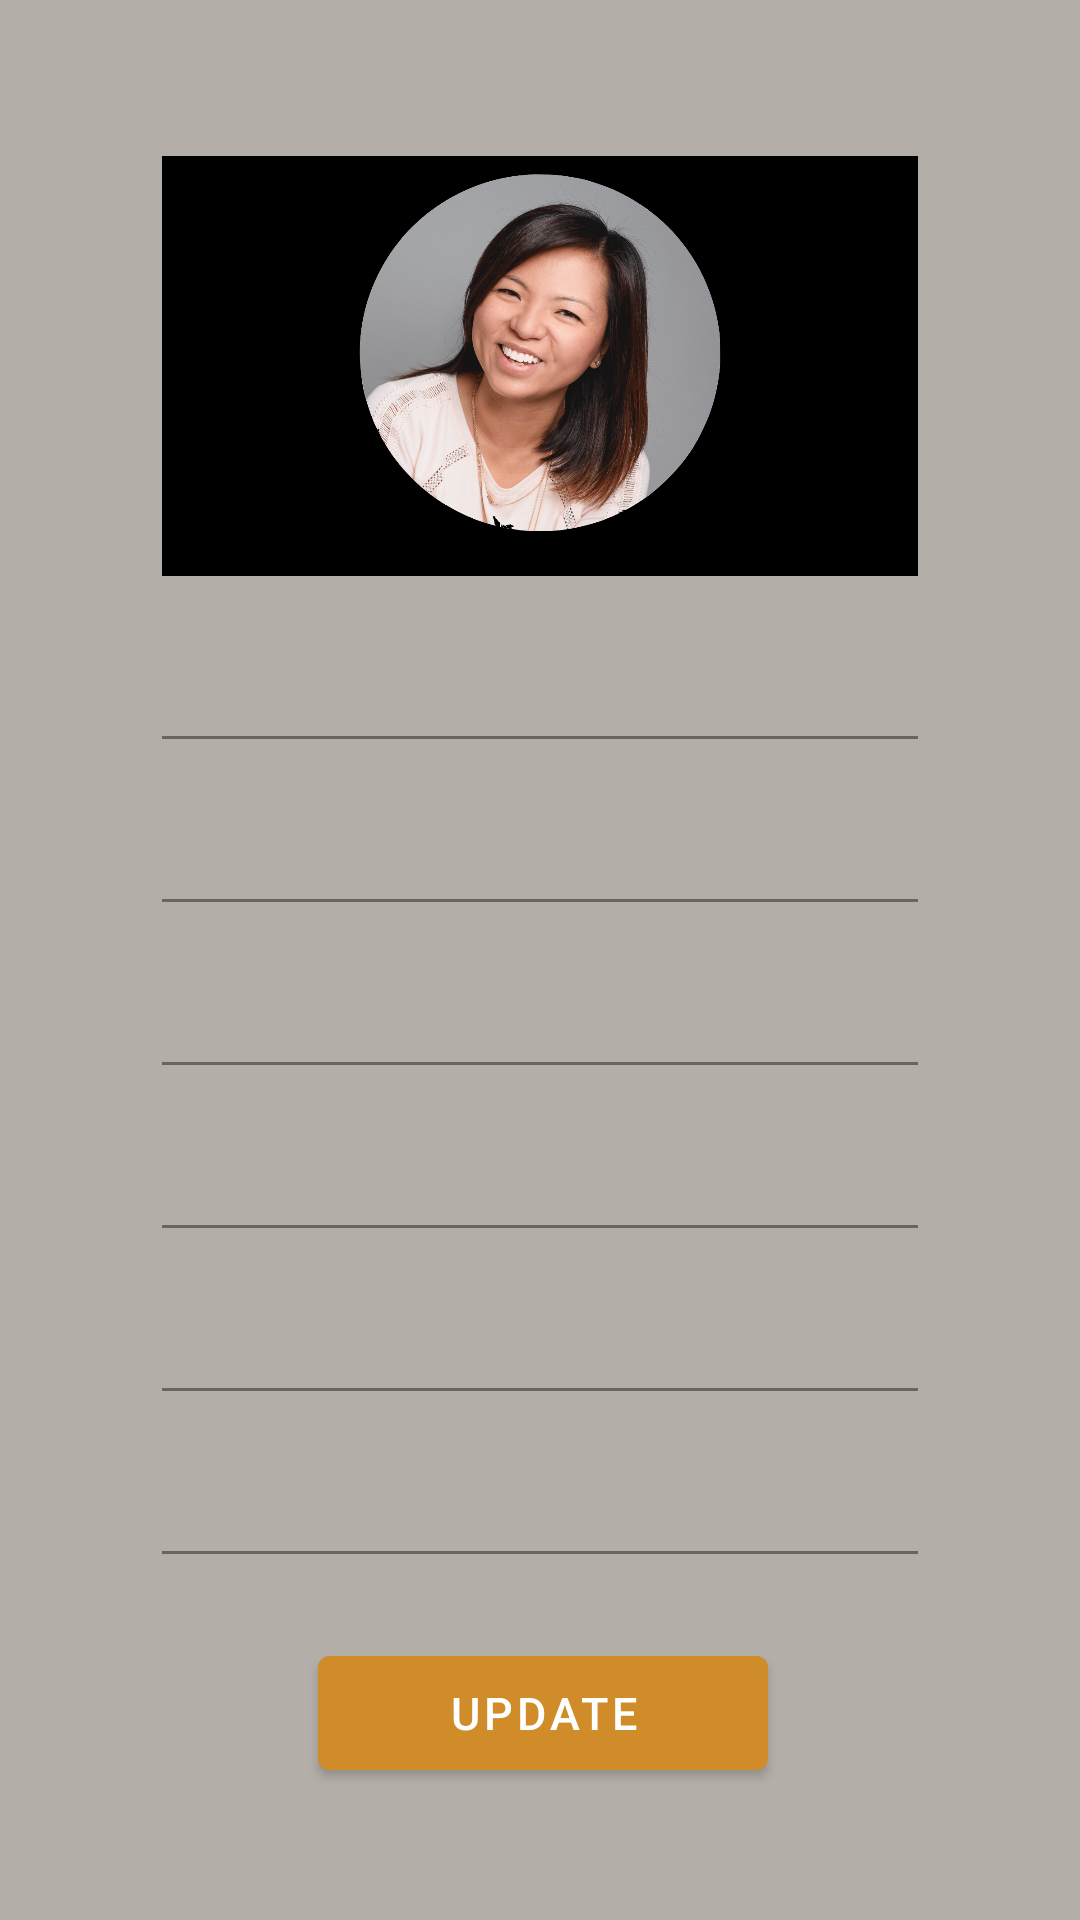

Reconstruct the res/layout file that produces this screen, plus the resources it refers to.
<!-- AndroidManifest.xml: application theme Theme.EasyGO -->
<!-- res/layout/activity_passenger_profile.xml -->
<?xml version="1.0" encoding="utf-8"?>
<androidx.constraintlayout.widget.ConstraintLayout xmlns:android="http://schemas.android.com/apk/res/android"
    xmlns:app="http://schemas.android.com/apk/res-auto"
    xmlns:tools="http://schemas.android.com/tools"
    android:layout_width="match_parent"
    android:layout_height="match_parent"
    android:background="#D5CACA"
    android:backgroundTint="#B3AEA8"
    tools:context=".passenger.PassengerProfileActivity">


    <TextView
        android:id="@+id/back_arrow"
        android:layout_width="39dp"
        android:layout_height="48dp"
        android:layout_marginTop="4dp"
        android:drawableLeft="@drawable/ic_baseline_arrow_back_24"
        app:layout_constraintEnd_toEndOf="parent"
        app:layout_constraintHorizontal_bias="0.043"
        app:layout_constraintStart_toStartOf="parent"
        app:layout_constraintTop_toTopOf="parent" />

    <ScrollView
        android:layout_width="match_parent"
        android:layout_height="wrap_content"
        app:layout_constraintTop_toBottomOf="@id/back_arrow"
        tools:layout_editor_absoluteX="0dp">

        <androidx.constraintlayout.widget.ConstraintLayout
            android:layout_width="match_parent"
            android:layout_height="match_parent"
            android:focusable="true"
            android:focusableInTouchMode="true">


            <com.google.android.material.textfield.TextInputLayout
                android:id="@+id/layout_image"
                android:layout_width="0dp"
                android:layout_height="wrap_content"
                android:layout_marginTop="0dp"
                android:textColorHint="#808080"
                app:layout_constraintEnd_toEndOf="parent"
                app:layout_constraintStart_toStartOf="parent"
                app:layout_constraintTop_toTopOf="parent"
                app:layout_constraintWidth_percent="0.7">

                <ImageView
                    android:id="@+id/profileIcon"
                    android:layout_width="wrap_content"
                    android:layout_height="140dp"
                    android:background="@color/white"
                    android:backgroundTint="#000000"
                    android:elevation="100dp"
                    android:src="@drawable/profile1" />
            </com.google.android.material.textfield.TextInputLayout>

            <com.google.android.material.textfield.TextInputLayout
                android:id="@+id/layout_first_name"
                android:layout_width="0dp"
                android:layout_height="wrap_content"
                android:layout_marginTop="14dp"
                android:textColorHint="#808080"
                app:layout_constraintEnd_toEndOf="parent"
                app:layout_constraintStart_toStartOf="parent"
                app:layout_constraintTop_toBottomOf="@+id/layout_image"
                app:layout_constraintWidth_percent="0.7">

                <EditText
                    android:id="@+id/et_first_name"
                    android:layout_width="match_parent"
                    android:layout_height="wrap_content"
                    android:background="#00000000"
                    android:gravity="center"
                    android:padding="10dp"
                    android:textColor="#000000"
                    android:textColorHighlight="#BD7D1E"
                    android:textColorHint="#808080"

                    android:textSize="15sp" />
            </com.google.android.material.textfield.TextInputLayout>


            <com.google.android.material.textfield.TextInputLayout
                android:id="@+id/layout_last_name"
                android:layout_width="0dp"
                android:layout_height="wrap_content"
                android:layout_marginTop="14dp"
                android:textColorHint="#808080"
                app:layout_constraintEnd_toEndOf="parent"
                app:layout_constraintStart_toStartOf="parent"
                app:layout_constraintTop_toBottomOf="@+id/layout_first_name"
                app:layout_constraintWidth_percent="0.7">

                <EditText
                    android:id="@+id/et_last_name"
                    android:layout_width="match_parent"
                    android:layout_height="wrap_content"
                    android:background="#00000000"
                    android:gravity="center"
                    android:padding="10dp"
                    android:textCursorDrawable="@color/white"
                    android:textColorHint="#808080"
                    android:textSize="15sp">


                </EditText>

            </com.google.android.material.textfield.TextInputLayout>


            <com.google.android.material.textfield.TextInputLayout
                android:id="@+id/layout_email"
                android:layout_width="0dp"
                android:layout_height="wrap_content"
                android:layout_marginTop="14dp"
                android:textColorHint="#808080"
                app:layout_constraintEnd_toEndOf="parent"
                app:layout_constraintStart_toStartOf="parent"
                app:layout_constraintTop_toBottomOf="@+id/layout_last_name"
                app:layout_constraintWidth_percent="0.7">

                <EditText
                    android:id="@+id/et_email"
                    android:layout_width="match_parent"
                    android:layout_height="wrap_content"
                    android:background="#00000000"
                    android:gravity="center"
                    android:inputType="textEmailAddress"
                    android:padding="10dp"
                    android:textColor="#000000"
                    android:textColorHint="#808080"
                    android:textSize="15sp" />
            </com.google.android.material.textfield.TextInputLayout>


            <com.google.android.material.textfield.TextInputLayout
                android:id="@+id/layout_contact_no"
                android:layout_width="0dp"
                android:layout_height="wrap_content"
                android:layout_marginTop="14dp"
                android:textColorHint="#808080"
                app:layout_constraintEnd_toEndOf="parent"
                app:layout_constraintStart_toStartOf="parent"
                app:layout_constraintTop_toBottomOf="@+id/layout_email"
                app:layout_constraintWidth_percent="0.7">

                <EditText
                    android:id="@+id/et_contact_no"
                    android:layout_width="match_parent"
                    android:layout_height="wrap_content"
                    android:background="#00000000"
                    android:gravity="center"
                    android:inputType="phone"
                    android:padding="10dp"
                    android:textColor="#000000"
                    android:textColorHint="#808080"
                    android:textSize="15sp" />
            </com.google.android.material.textfield.TextInputLayout>


            <com.google.android.material.textfield.TextInputLayout
                android:id="@+id/layout_address"
                android:layout_width="0dp"
                android:layout_height="wrap_content"
                android:layout_marginTop="14dp"
                android:textColorHint="#808080"
                app:layout_constraintEnd_toEndOf="parent"
                app:layout_constraintStart_toStartOf="parent"
                app:layout_constraintTop_toBottomOf="@+id/layout_contact_no"
                app:layout_constraintWidth_percent="0.7">

                <EditText
                    android:id="@+id/et_address"
                    android:layout_width="match_parent"
                    android:layout_height="wrap_content"
                    android:background="#00000000"
                    android:gravity="center"
                    android:inputType="text"
                    android:padding="10dp"
                    android:textColor="#000000"
                    android:textColorHint="#808080"
                    android:textSize="15sp" />
            </com.google.android.material.textfield.TextInputLayout>



            <com.google.android.material.textfield.TextInputLayout
                android:id="@+id/layout_password"
                android:layout_width="0dp"
                android:layout_height="wrap_content"
                android:layout_marginTop="14dp"
                android:textColorHint="#808080"
                app:layout_constraintEnd_toEndOf="parent"
                app:layout_constraintStart_toStartOf="parent"
                app:layout_constraintTop_toBottomOf="@+id/layout_address"
                app:layout_constraintWidth_percent="0.7">

                <EditText
                    android:id="@+id/et_password"
                    android:layout_width="match_parent"
                    android:layout_height="wrap_content"
                    android:background="#00000000"
                    android:gravity="center"
                    android:inputType="text"
                    android:padding="10dp"
                    android:textColor="#000000"
                    android:textColorHint="#808080"
                    android:textSize="15sp" />
            </com.google.android.material.textfield.TextInputLayout>

            <Button
                android:id="@+id/bt_update"
                android:layout_width="150dp"
                android:layout_height="50dp"
                android:layout_marginTop="28dp"
                android:backgroundTint="#CF8C29"
                android:elevation="15dp"
                android:text="UPDATE"
                android:textAllCaps="false"
                android:textColor="#FFFFFF"
                android:textSize="15sp"
                app:layout_constraintEnd_toEndOf="parent"
                app:layout_constraintHorizontal_bias="0.504"
                app:layout_constraintStart_toStartOf="parent"
                app:layout_constraintTop_toBottomOf="@+id/layout_password"
                app:layout_constraintWidth_percent="0.7" />

        </androidx.constraintlayout.widget.ConstraintLayout>

    </ScrollView>

</androidx.constraintlayout.widget.ConstraintLayout>
<!-- resources referenced by this layout -->
<resources>
  <color name="white">#FFFFFFFF</color>
  <!-- drawable profile1: png bitmap (drawable-v24, 960496 bytes) -->
  <style name="Theme.EasyGO" parent="Theme.MaterialComponents.DayNight.NoActionBar">
          
          <item name="colorPrimary">@color/black</item>
          <item name="colorPrimaryVariant">@color/black</item>
          <item name="colorOnPrimary">@color/white</item>
          
          <item name="colorSecondary">@color/black</item>
          <item name="colorSecondaryVariant">@color/teal_700</item>
          <item name="colorOnSecondary">@color/black</item>
          
          <item name="android:statusBarColor">@color/black</item>
          
      </style>
  <color name="black">#FF000000</color>
  <color name="teal_700">#FF018786</color>
</resources>
